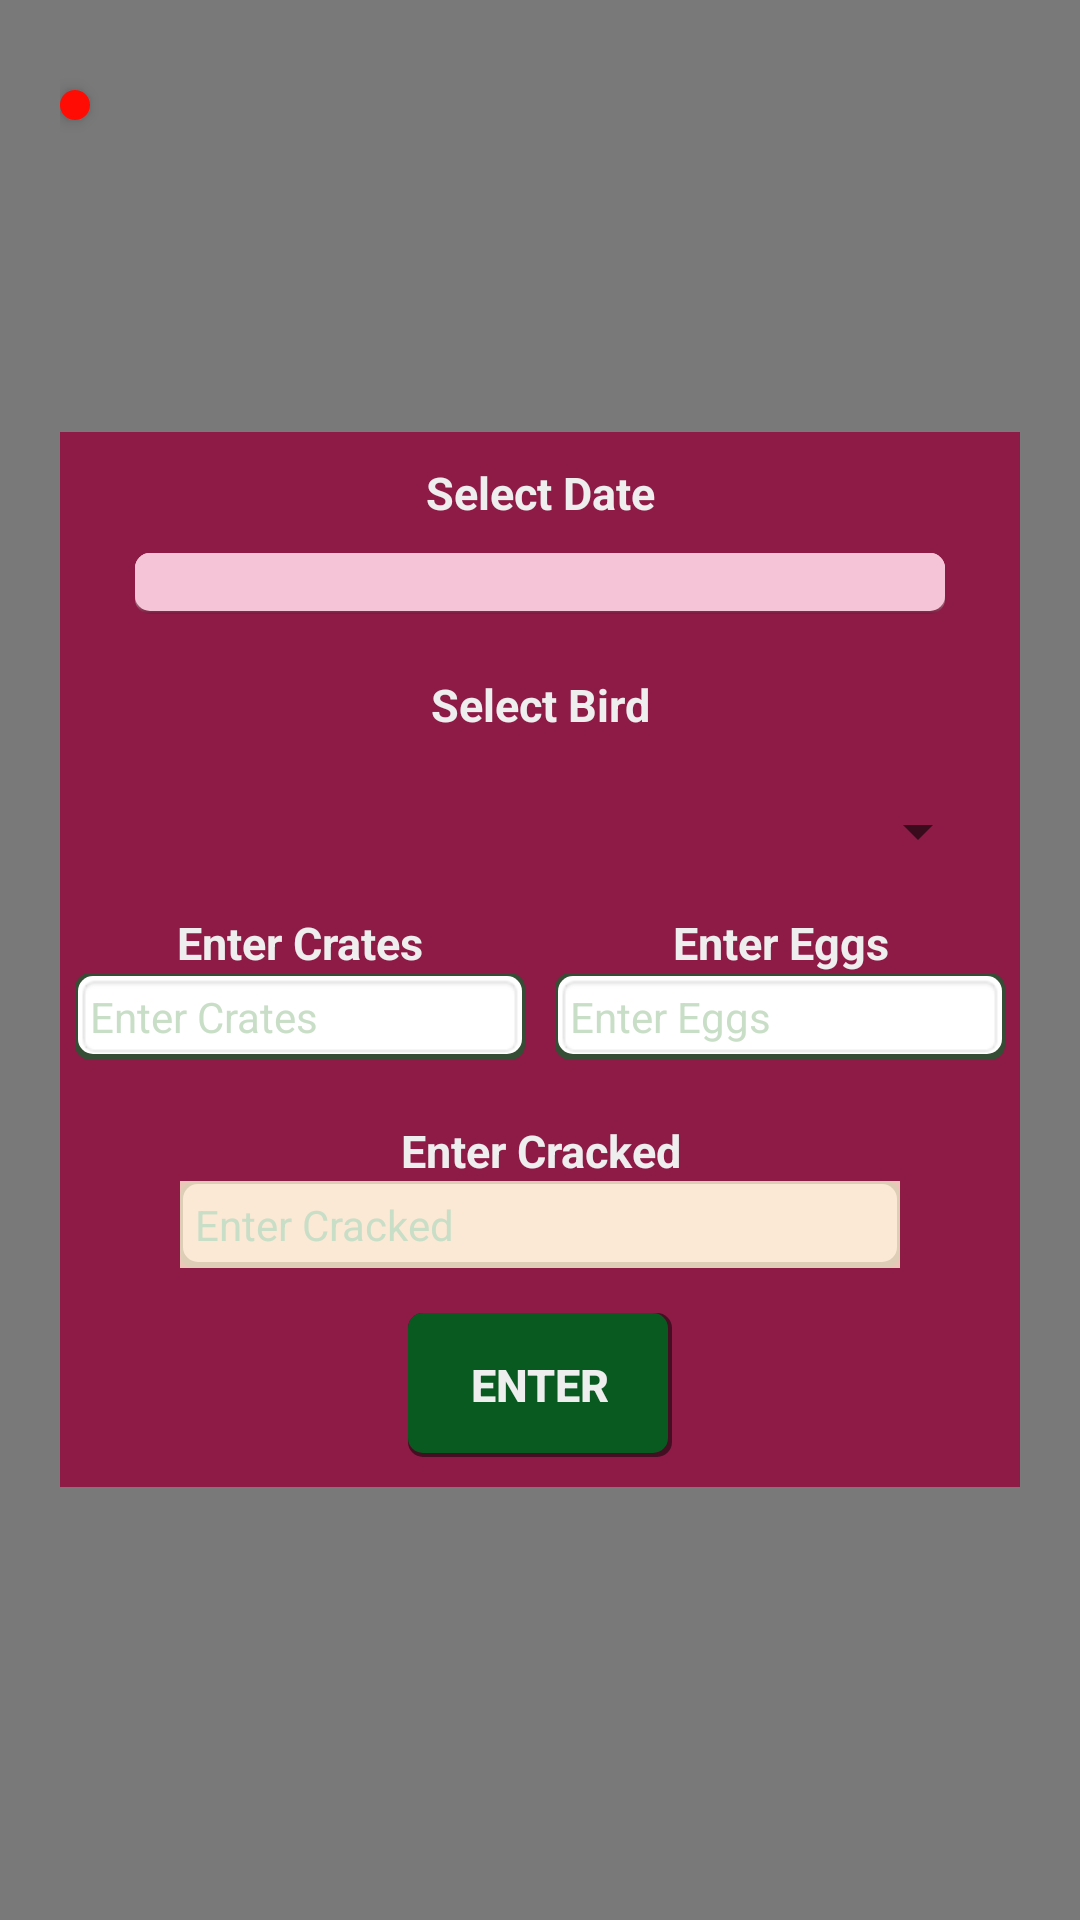

Write the Android layout XML for this screen, with the resource values it uses.
<!-- AndroidManifest.xml: application theme AppTheme -->
<!-- res/layout/add_egg_record.xml -->
<?xml version="1.0" encoding="utf-8"?>
<RelativeLayout xmlns:android="http://schemas.android.com/apk/res/android"
    android:orientation="vertical" android:layout_width="match_parent"
    android:padding="20sp" android:background="@color/transparent"
    android:layout_height="match_parent" >
    <LinearLayout
        android:orientation="vertical"
        android:background="@color/colorPrimary"
        android:layout_width="match_parent"
        android:layout_centerInParent="true"
        android:layout_height="wrap_content">
        <TextView
            android:layout_width="match_parent"
            android:layout_height="wrap_content"
            android:layout_margin="10dp"
            android:textColor="@color/fadedWhite"
            android:text="Select Date"
            android:textStyle="bold"
            android:textSize="15dp"
            android:gravity="center"/>
        <TextView
            android:layout_width="match_parent"
            android:layout_height="wrap_content"
            android:layout_marginBottom="10sp"
            android:layout_marginLeft="25sp"
            android:layout_marginRight="25sp"
            android:background="@drawable/info_bg"
            android:textColor="@color/black"
            android:focusable="false"
            android:id="@+id/dateToaddEgg"
            android:textSize="15dp"
            android:gravity="center"/>

        <TextView
            android:layout_width="match_parent"
            android:layout_height="wrap_content"
            android:layout_margin="10sp"
            android:textColor="@color/fadedWhite"
            android:text="Select Bird"
            android:textStyle="bold"
            android:textSize="15dp"
            android:gravity="center"/>
        <Spinner
            android:layout_width="match_parent"
            android:layout_height="wrap_content"
            android:layout_margin="10sp"
            android:spinnerMode="dialog"
            android:id="@+id/select_bird_to_add_agg"></Spinner>
        <LinearLayout
            android:layout_width="match_parent"
            android:layout_height="wrap_content"
            android:layout_marginBottom="15sp"
            android:orientation="horizontal">
            <LinearLayout
                android:layout_width="0sp"
                android:layout_height="wrap_content"
                android:padding="5sp"
                android:layout_weight="1"
                android:orientation="vertical">
                <TextView
                    android:layout_width="match_parent"
                    android:layout_height="wrap_content"
                    android:textColor="@color/fadedWhite"
                    android:text="Enter Crates"
                    android:textStyle="bold"
                    android:textSize="15dp"
                    android:gravity="center"
                    />
                <RelativeLayout
                    android:layout_width="match_parent"
                    android:layout_height="wrap_content"
                    android:background="@drawable/edit_box">
                    <EditText
                        android:layout_width="match_parent"
                        android:layout_height="wrap_content"
                        android:hint="Enter Crates"
                        android:inputType="number"
                        android:background="@android:drawable/editbox_background_normal"
                        android:textColor="@color/grey"
                        android:padding="5sp"
                        android:textSize="14sp"
                        android:textColorHint="@color/veryLightGrey"
                        android:id="@+id/add_number_of_crates"/>
                </RelativeLayout>
            </LinearLayout>
            <LinearLayout
                android:layout_width="0sp"
                android:padding="5sp"
                android:layout_height="wrap_content"
                android:layout_weight="1"
                android:orientation="vertical">
                <TextView
                    android:layout_width="match_parent"
                    android:layout_height="wrap_content"
                    android:textColor="@color/fadedWhite"
                    android:text="Enter Eggs"
                    android:textStyle="bold"
                    android:textSize="15dp"
                    android:gravity="center"
                    />
                <RelativeLayout
                    android:layout_width="match_parent"
                    android:layout_height="wrap_content"
                    android:background="@drawable/edit_box">
                    <EditText
                        android:layout_width="match_parent"
                        android:layout_height="wrap_content"
                        android:hint="Enter Eggs"
                        android:inputType="number"
                        android:background="@android:drawable/editbox_background_normal"
                        android:textColor="@color/grey"
                        android:padding="5sp"
                        android:textSize="14sp"
                        android:textColorHint="@color/veryLightGrey"
                        android:id="@+id/add_number_of_eggs"/>
                </RelativeLayout>

            </LinearLayout>

        </LinearLayout>
        <TextView
            android:layout_width="match_parent"
            android:layout_height="wrap_content"
            android:textColor="@color/fadedWhite"
            android:text="Enter Cracked"
            android:textStyle="bold"
            android:textSize="15dp"
            android:gravity="center"
            />
        <RelativeLayout
            android:layout_width="match_parent"
            android:layout_height="wrap_content"
            android:layout_marginLeft="40sp"
            android:layout_marginRight="40sp"
            android:background="@drawable/edit_box">
            <EditText
                android:layout_width="match_parent"
                android:layout_height="wrap_content"
                android:hint="Enter Cracked"
                android:inputType="number"
                android:background="@color/extlightOrange"
                android:textColor="@color/grey"
                android:padding="5sp"
                android:textSize="14sp"
                android:textColorHint="@color/veryLightGrey"
                android:id="@+id/add_number_of_cracked"/>
        </RelativeLayout>
                <Button
                    android:layout_width="wrap_content"
                    android:layout_height="wrap_content"
                    android:padding="5sp"
                    android:textSize="15sp"
                    android:layout_marginTop="15sp"
                    android:layout_marginBottom="10sp"
                    android:layout_gravity="center_horizontal"
                    android:background="@drawable/accent_btn"
                    android:textStyle="bold"
                    android:id="@+id/add_egg_entry_btn"
                    android:textColor="@color/fadedWhite"
                    android:text="Enter"/>
            </LinearLayout>
    <ImageButton
        android:layout_width="wrap_content"
        android:layout_height="wrap_content"
        android:src="@mipmap/ic_close_white_24dp"
        android:tint="@color/colorPrimaryLight"
        android:elevation="3sp"
        android:layout_marginTop="10sp"
        android:id="@+id/close_addEgg_view"
        android:background="@drawable/close_popup"/>
</RelativeLayout>
<!-- resources referenced by this layout -->
<resources>
  <color name="black">#000000</color>
  <color name="colorPrimary">#FF8D1B46</color>
  <color name="colorPrimaryLight">#FFF6C4D7</color>
  <color name="extlightOrange">#d9fce6ce</color>
  <color name="fadedWhite">#FFEEEEEE</color>
  <color name="grey">#FFA1A1A1</color>
  <color name="transparent">#83000000</color>
  <color name="veryLightGrey">#ffc9dec7</color>
  <!-- drawable accent_btn (drawable) -->
  <?xml version="1.0" encoding="utf-8"?>
  <layer-list xmlns:android="http://schemas.android.com/apk/res/android">
      <item>
          <shape android:shape="rectangle">
              <gradient android:angle="90"
                  android:endColor="@color/transparent" android:startColor="@color/transparent" android:centerColor="@color/transparent" />
              <corners android:radius="5dp" />
          </shape>
      </item>
  
      <item
          android:left="0dp"
          android:right="1.5dp"
          android:top="0dp"
          android:bottom="1.5dp">
          <shape android:shape="rectangle">
              <solid android:color="@color/colorAccent"/>
              <corners android:radius="5dp" />
          </shape>
      </item>
  </layer-list>
  <!-- drawable close_popup (drawable) -->
  <?xml version="1.0" encoding="UTF-8"?>
  <shape xmlns:android="http://schemas.android.com/apk/res/android"
      android:shape="oval">
      <solid android:color="@color/red"/>
      <stroke android:color="@color/red" android:width="1dp"
          />
      <padding android:left="5sp" android:top="5sp" android:right="5sp" android:bottom="5sp" />
  </shape>
  <!-- drawable edit_box (drawable) -->
  <?xml version="1.0" encoding="utf-8"?>
  <layer-list xmlns:android="http://schemas.android.com/apk/res/android">
      <item>
          <shape android:shape="rectangle">
              <solid android:color="@color/darkGreenishGrey" />
              <corners android:radius="5sp"/>
          </shape>
      </item>
      <item android:left="1sp" android:right="1sp"  android:top="1sp" android:bottom="2sp">
          <shape android:shape="rectangle">
              <corners android:radius="5sp"/>
              <solid android:color="@color/white" />
          </shape>
      </item>
  </layer-list>
  <!-- drawable info_bg (drawable) -->
  <?xml version="1.0" encoding="utf-8"?>
  <layer-list xmlns:android="http://schemas.android.com/apk/res/android">
      <item>
          <shape android:shape="rectangle">
              <gradient android:angle="90"
                  android:endColor="@color/fadedWhite" android:startColor="@color/colorPrimaryDark" android:centerColor="@color/fadedWhite" />
              <corners android:radius="5sp" />
          </shape>
      </item>
  
      <item
          android:bottom="1sp">
          <shape android:shape="rectangle">
              <solid android:color="@color/colorPrimaryLight"/>
              <corners android:radius="5dp" />
          </shape>
      </item>
  </layer-list>
  <style name="AppTheme" parent="Theme.AppCompat.Light.NoActionBar">
          
          <item name="colorPrimary">@color/colorPrimary</item>
          <item name="colorPrimaryDark">@color/colorPrimaryDark</item>
          <item name="colorAccent">@color/colorAccent</item>
      </style>
  <color name="colorAccent">@color/darkGreen</color>
  <color name="red">#FFFF0C05</color>
  <color name="darkGreenishGrey">#354d34</color>
  <color name="white">#ffffff</color>
  <color name="colorPrimaryDark">#FF78183C</color>
  <color name="darkGreen">#F4075E21</color>
</resources>
